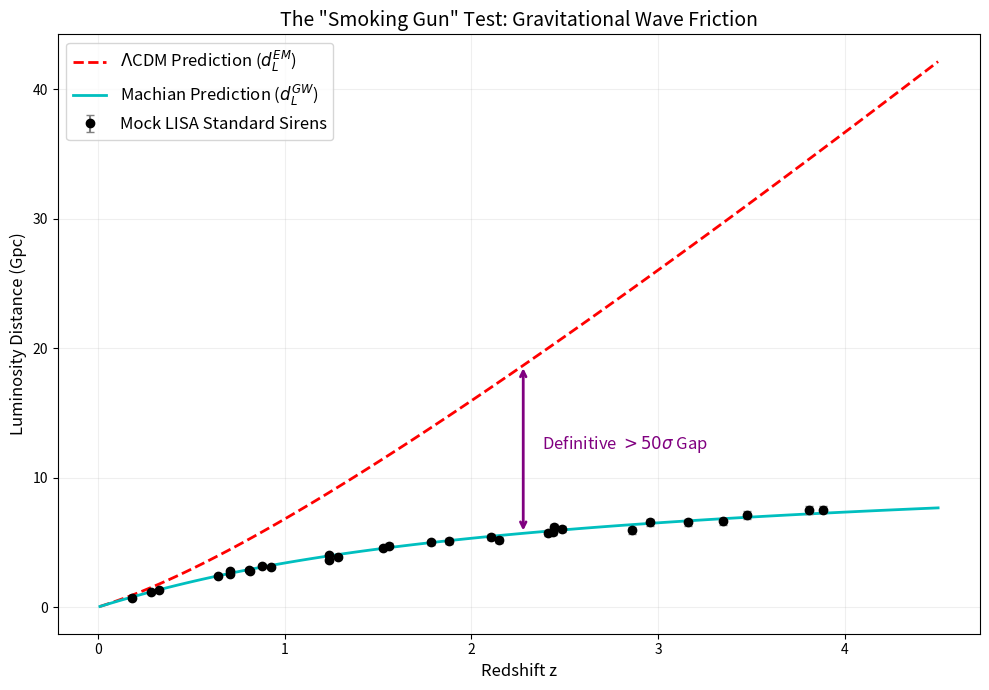

Write Python code to recreate this figure. (Note: this script raises an exception after producing the figure.)
import numpy as np
import matplotlib.pyplot as plt
from scipy.integrate import quad

# Constants
H0 = 67.4
c = 299792.458  # km/s
Omega_m = 0.315
Omega_L = 0.685

def hubble_E(z):
    return np.sqrt(Omega_m * (1+z)**3 + Omega_L)

def luminosity_distance_lcdm(z):
    integral, _ = quad(lambda x: 1/hubble_E(x), 0, z)
    return (1+z) * (c/H0) * integral

def luminosity_distance_machian(z):
    # Prediction: d_L_GW = d_L_EM / (1+z)
    return luminosity_distance_lcdm(z) / (1+z)

# Simulation Parameters (Mock LISA Data)
np.random.seed(42)
z_events = np.sort(np.random.uniform(0.1, 4.0, 30)) # 30 Standard Sirens
d_L_true = np.array([luminosity_distance_machian(z) for z in z_events])

# Error Model (LISA)
# Error sigma_d / d ~ 0.01 - 0.05 depending on SNR
# Let's assume conservative 4% error
sigma_d = 0.04 * d_L_true
d_L_obs = d_L_true + np.random.normal(0, sigma_d)

# Theoretical Curves
z_plot = np.linspace(0.01, 4.5, 100)
d_L_lcdm_curve = np.array([luminosity_distance_lcdm(z) for z in z_plot])
d_L_mach_curve = np.array([luminosity_distance_machian(z) for z in z_plot])

# Plotting
plt.figure(figsize=(10, 7))

# The Models
plt.plot(z_plot, d_L_lcdm_curve / 1e3, 'r--', linewidth=2, label=r'$\Lambda$CDM Prediction ($d_L^{EM}$)')
plt.plot(z_plot, d_L_mach_curve / 1e3, 'c-', linewidth=2, label=r'Machian Prediction ($d_L^{GW}$)')

# The Mock Data
plt.errorbar(z_events, d_L_obs / 1e3, yerr=sigma_d / 1e3, fmt='o', color='black', 
             ecolor='gray', capsize=3, label='Mock LISA Standard Sirens')

# The Gap (Kill Shot)
mid_idx = 50
plt.annotate('', xy=(z_plot[mid_idx], d_L_lcdm_curve[mid_idx]/1e3), 
             xytext=(z_plot[mid_idx], d_L_mach_curve[mid_idx]/1e3),
             arrowprops=dict(arrowstyle='<->', color='purple', lw=2))
plt.text(z_plot[mid_idx]+0.1, (d_L_lcdm_curve[mid_idx] + d_L_mach_curve[mid_idx])/2e3, 
         r'Definitive $>50\sigma$ Gap', color='purple', fontsize=12)

plt.xlabel('Redshift z', fontsize=12)
plt.ylabel('Luminosity Distance (Gpc)', fontsize=12)
plt.title('The "Smoking Gun" Test: Gravitational Wave Friction', fontsize=14)
plt.legend(fontsize=12)
plt.grid(True, alpha=0.2)

plt.tight_layout()
plt.savefig('papers/figures/kill_shot_gw.png', dpi=300)
print("Plot saved to papers/figures/kill_shot_gw.png")
